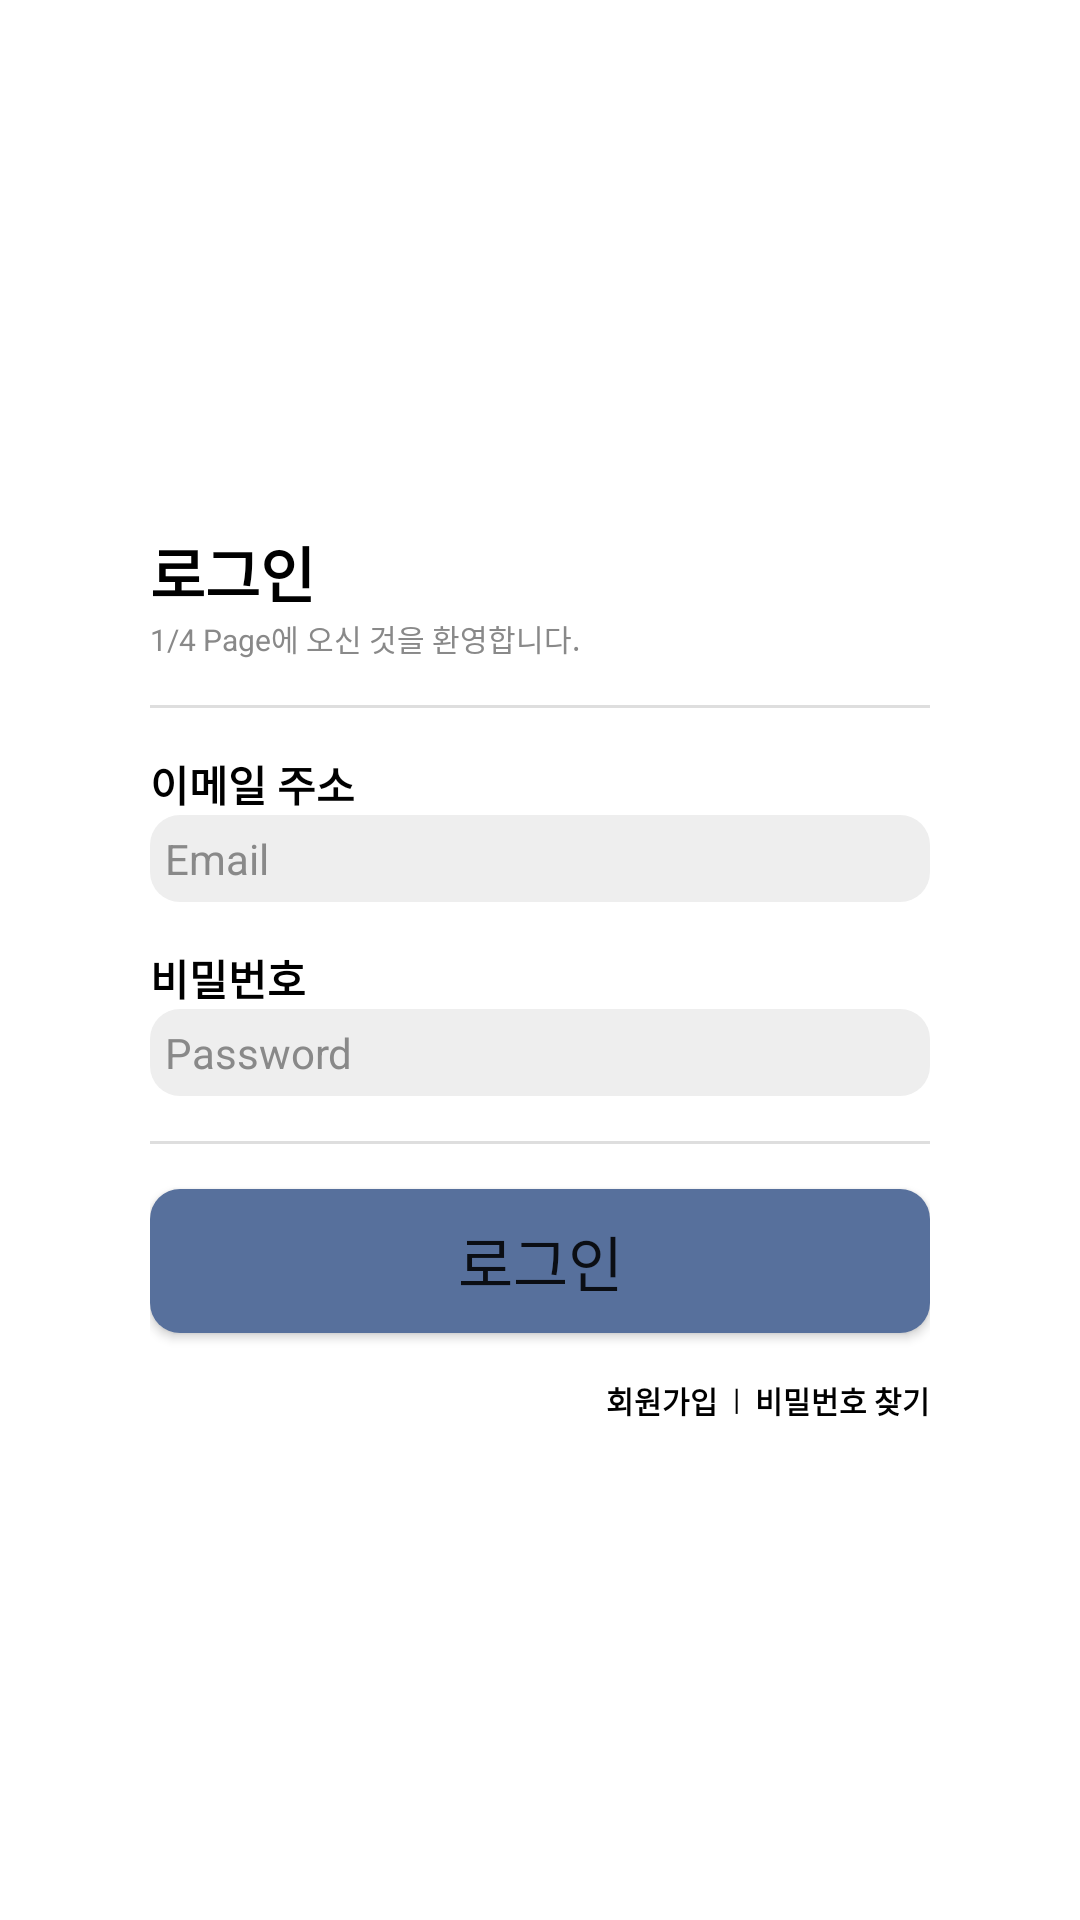

Produce the Android XML layout that renders to this screen, including the resource entries it uses.
<!-- AndroidManifest.xml: application theme Theme.QuarterPage -->
<!-- res/layout/activity_login.xml -->
<?xml version="1.0" encoding="utf-8"?>
<androidx.constraintlayout.widget.ConstraintLayout xmlns:android="http://schemas.android.com/apk/res/android"
    xmlns:app="http://schemas.android.com/apk/res-auto"
    xmlns:tools="http://schemas.android.com/tools"
    android:id="@+id/login_layout"
    android:layout_width="match_parent"
    android:layout_height="match_parent"
    android:background="@color/white"
    tools:context=".LoginActivity">

    <LinearLayout
        android:layout_width="match_parent"
        android:layout_height="wrap_content"
        android:orientation="vertical"
        android:layout_margin="50dp"
        app:layout_constraintBottom_toBottomOf="parent"
        app:layout_constraintEnd_toEndOf="parent"
        app:layout_constraintStart_toStartOf="parent"
        app:layout_constraintTop_toTopOf="parent">
        <ImageView
            android:layout_width="wrap_content"
            android:layout_height="wrap_content"
            android:src="@mipmap/ic_main"
            android:layout_marginBottom="10dp"
            android:layout_gravity="center_horizontal"/>
        <TextView
            android:layout_width="match_parent"
            android:layout_height="wrap_content"
            android:textColor="@color/black"
            android:textSize="20sp"
            android:textStyle="bold"
            android:text="로그인"/>
        <TextView
            android:layout_width="match_parent"
            android:layout_height="wrap_content"
            android:textColor="@color/gray"
            android:textSize="10sp"
            android:text="1/4 Page에 오신 것을 환영합니다."/>
        <View
            android:layout_width="match_parent"
            android:layout_height="1dp"
            android:layout_marginTop="15dp"
            android:background="@color/light_gray"
            app:layout_constraintBottom_toTopOf="@+id/bottomNavigationView"
            app:layout_constraintEnd_toEndOf="parent"
            app:layout_constraintStart_toStartOf="parent"
            app:layout_constraintTop_toBottomOf="@+id/horizontalScrollView" />
        <TextView
            android:layout_width="wrap_content"
            android:layout_height="wrap_content"
            android:layout_marginTop="15dp"
            android:textColor="@color/black"
            android:textSize="14sp"
            android:text="이메일 주소"
            android:textStyle="bold"/>
        <EditText
            android:id="@+id/et_email"
            android:inputType="textVisiblePassword"
            android:layout_width="match_parent"
            android:layout_height="wrap_content"
            android:padding="5dp"
            android:textColor="@color/black"
            android:textSize="14sp"
            android:background="@drawable/et_style"
            android:hint="Email"
            android:textColorHint="@color/gray"
            android:ems="10"/>
        <TextView
            android:layout_width="wrap_content"
            android:layout_height="wrap_content"
            android:layout_marginTop="15dp"
            android:textColor="@color/black"
            android:textSize="14sp"
            android:text="비밀번호"
            android:textStyle="bold"/>
        <EditText
            android:id="@+id/et_password"
            android:layout_width="match_parent"
            android:layout_height="wrap_content"
            android:inputType="textPassword"
            android:padding="5dp"
            android:textColor="@color/black"
            android:textSize="14sp"
            android:background="@drawable/et_style"
            android:hint="Password"
            android:textColorHint="@color/gray"
            android:ems="10"/>
        <View
            android:layout_width="match_parent"
            android:layout_height="1dp"
            android:layout_marginTop="15dp"
            android:background="@color/light_gray"
            app:layout_constraintBottom_toTopOf="@+id/bottomNavigationView"
            app:layout_constraintEnd_toEndOf="parent"
            app:layout_constraintStart_toStartOf="parent"
            app:layout_constraintTop_toBottomOf="@+id/horizontalScrollView" />
        <Button
            android:id="@+id/btn_login"
            android:text="로그인"
            android:layout_marginTop="15dp"
            android:textSize="20dp"
            android:layout_width="match_parent"
            android:layout_height="wrap_content"
            android:background="@drawable/login_btn_style"/>
        <LinearLayout
            android:layout_width="match_parent"
            android:layout_height="match_parent"
            android:layout_marginTop="15dp"
            android:gravity="right"
            android:orientation="horizontal">
            <TextView
                android:id="@+id/moveToSignUp"
                android:layout_width="wrap_content"
                android:layout_height="wrap_content"
                android:layout_gravity="right"
                android:textColor="@color/black"
                android:layout_marginRight="5dp"
                android:textSize="10sp"
                android:text="회원가입"
                android:textStyle="bold"/>
            <TextView
                android:layout_width="wrap_content"
                android:layout_height="wrap_content"
                android:layout_gravity="right"
                android:textColor="@color/black"
                android:layout_marginRight="5dp"
                android:textSize="10sp"
                android:text="|"/>
            <TextView
                android:id="@+id/moveToMissingPw"
                android:layout_width="wrap_content"
                android:layout_height="wrap_content"
                android:layout_gravity="right"
                android:textColor="@color/black"
                android:textSize="10sp"
                android:text="비밀번호 찾기"
                android:textStyle="bold"/>
        </LinearLayout>

    </LinearLayout>

</androidx.constraintlayout.widget.ConstraintLayout>
<!-- resources referenced by this layout -->
<resources>
  <color name="black">#FF000000</color>
  <color name="gray">#898989</color>
  <color name="light_gray">#D9D9D9D9</color>
  <color name="white">#FFFFFFFF</color>
  <!-- drawable et_style (drawable) -->
  <?xml version="1.0" encoding="utf-8"?>
  <shape xmlns:android="http://schemas.android.com/apk/res/android"
      android:shape="rectangle" >
      <solid android:color="#EEEEEE" />
      <corners
          android:bottomLeftRadius="10dp"
          android:bottomRightRadius="10dp"
          android:topLeftRadius="10dp"
          android:topRightRadius="10dp" />
  </shape>
  <!-- drawable login_btn_style (drawable) -->
  <?xml version="1.0" encoding="utf-8"?>
  <shape xmlns:android="http://schemas.android.com/apk/res/android"
      android:shape="rectangle" >
      <solid android:color="@color/primary_blue" />
      <corners
          android:bottomLeftRadius="10dp"
          android:bottomRightRadius="10dp"
          android:topLeftRadius="10dp"
          android:topRightRadius="10dp" />
  </shape>
  <style name="Theme.QuarterPage" parent="Theme.MaterialComponents.DayNight.DarkActionBar">
          
          <item name="colorPrimary">@color/purple_500</item>
          <item name="colorPrimaryVariant">@color/purple_700</item>
          <item name="colorOnPrimary">@color/white</item>
          
          <item name="colorSecondary">@color/teal_200</item>
          <item name="colorSecondaryVariant">@color/teal_700</item>
          <item name="colorOnSecondary">@color/black</item>
          
          <item name="android:statusBarColor">?attr/colorPrimaryVariant</item>
          
      </style>
  <color name="primary_blue">#57709C</color>
  <color name="purple_700">#FF3700B3</color>
  <color name="teal_200">#FF03DAC5</color>
  <color name="teal_700">#FF018786</color>
  <!-- not gathered from this repository: default colours our renderer supplied (Android Studio template values) -->
  <color name="purple_500">#FF6200EE</color>
</resources>
